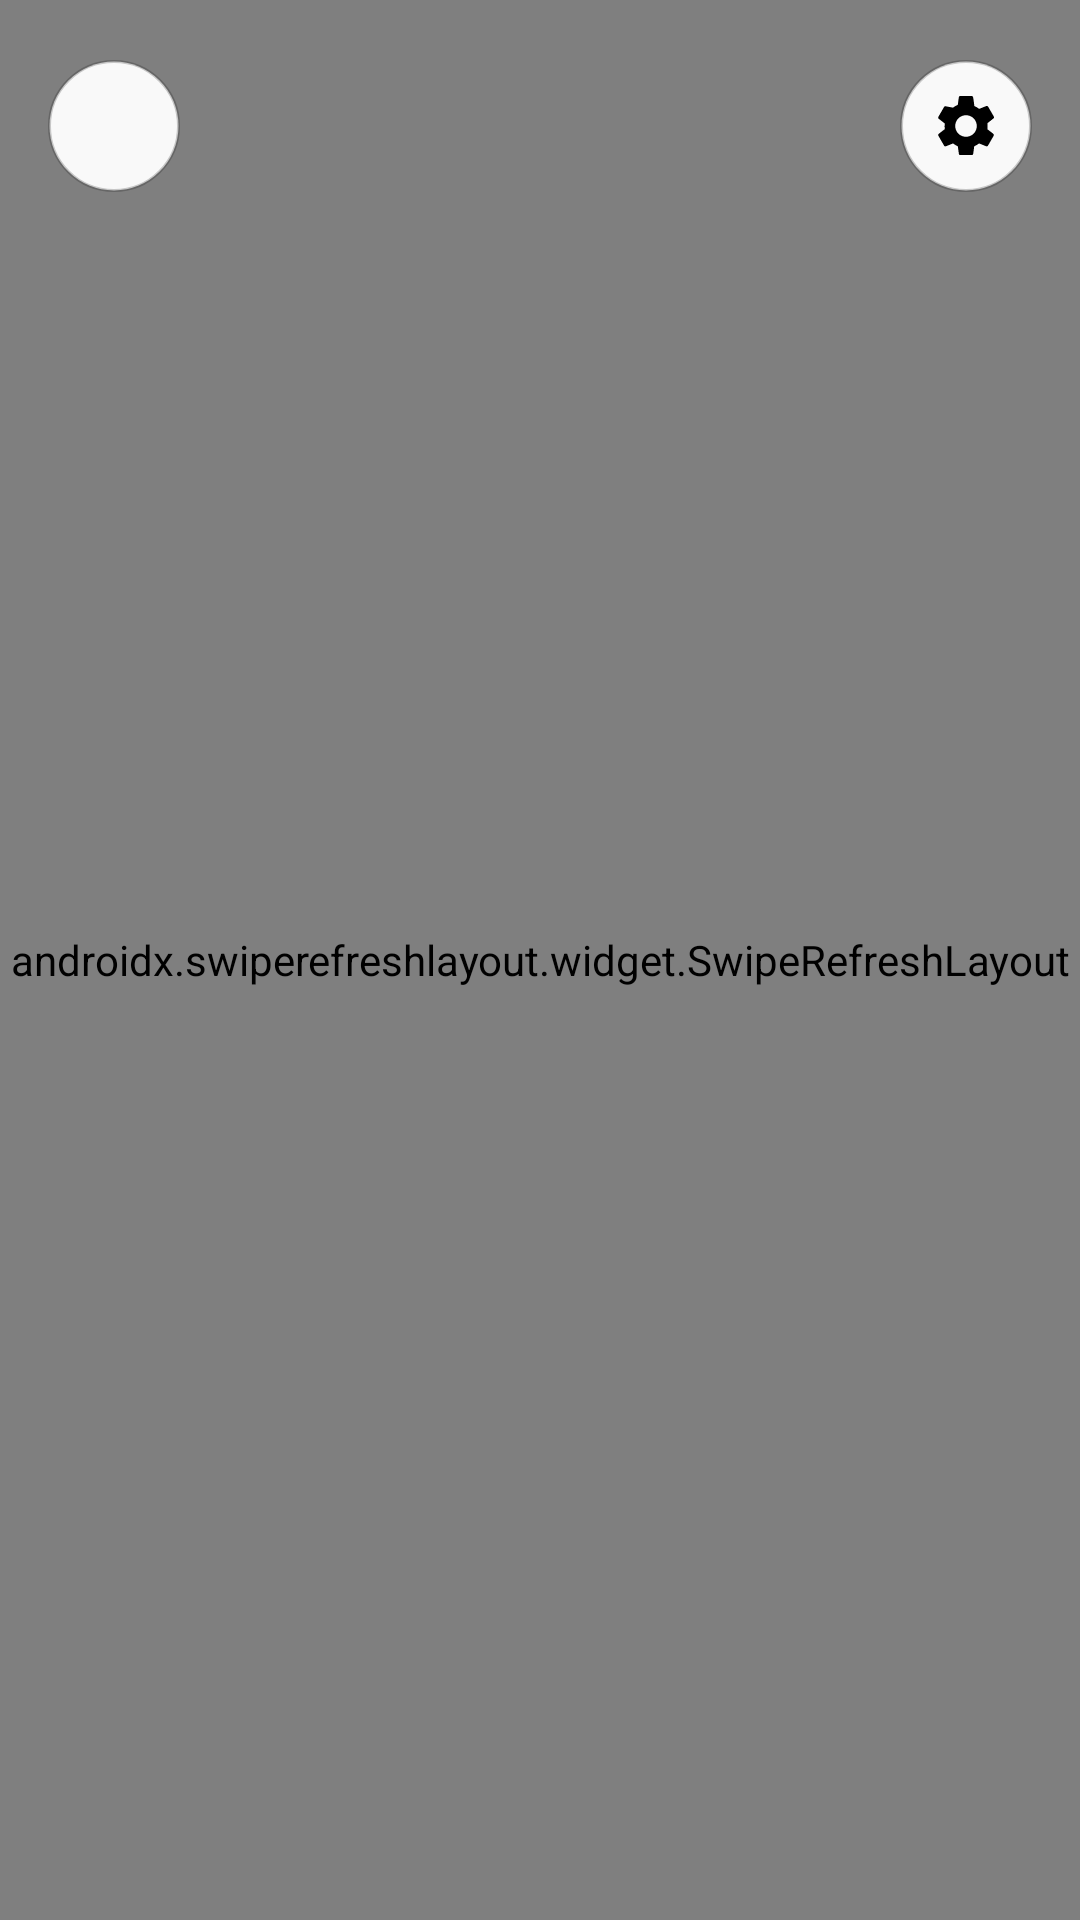

Write the Android layout XML for this screen, with the resource values it uses.
<!-- AndroidManifest.xml: application theme Theme.PinrySaver -->
<!-- res/layout/fragment_gallery.xml -->
<?xml version="1.0" encoding="utf-8"?>
<FrameLayout xmlns:android="http://schemas.android.com/apk/res/android"
    xmlns:app="http://schemas.android.com/apk/res-auto"
    android:layout_width="match_parent"
    android:layout_height="match_parent"
    android:background="@color/white">

    <androidx.swiperefreshlayout.widget.SwipeRefreshLayout
        android:id="@+id/swipeRefresh"
        android:layout_width="match_parent"
        android:layout_height="match_parent">

        <androidx.recyclerview.widget.RecyclerView
            android:id="@+id/pinRecyclerView"
            android:layout_width="match_parent"
            android:layout_height="match_parent"
            android:paddingStart="16dp"
            android:paddingEnd="16dp"
            android:clipToPadding="false"
            android:overScrollMode="never"
            app:layoutManager="androidx.recyclerview.widget.StaggeredGridLayoutManager"
            app:spanCount="2" />
    </androidx.swiperefreshlayout.widget.SwipeRefreshLayout>

    <ProgressBar
        android:id="@+id/loadingIndicator"
        style="@android:style/Widget.DeviceDefault.Light.ProgressBar.Large"
        android:layout_width="wrap_content"
        android:layout_height="wrap_content"
        android:layout_gravity="center"
        android:visibility="gone" />

    <TextView
        android:id="@+id/errorText"
        android:layout_width="wrap_content"
        android:layout_height="wrap_content"
        android:layout_gravity="center_horizontal|bottom"
        android:layout_marginBottom="24dp"
        android:paddingHorizontal="24dp"
        android:paddingVertical="12dp"
        android:background="@drawable/bg_error_toast"
        android:textColor="@android:color/white"
        android:textSize="14sp"
        android:textAlignment="center"
        android:visibility="gone" />

    <androidx.constraintlayout.widget.ConstraintLayout
        android:id="@+id/topBar"
        android:layout_width="match_parent"
        android:layout_height="wrap_content"
        android:layout_gravity="top"
        android:paddingStart="16dp"
        android:paddingTop="20dp"
        android:paddingEnd="16dp">

        <ImageView
            android:id="@+id/logoButton"
            android:layout_width="44dp"
            android:layout_height="44dp"
            android:contentDescription="@string/pinry_logo"
            android:background="@drawable/bg_top_button"
            android:padding="8dp"
            android:src="@drawable/pinry_saver_bitmap_icon"
            app:layout_constraintStart_toStartOf="parent"
            app:layout_constraintTop_toTopOf="parent" />

        <ImageButton
            android:id="@+id/settingsButton"
            android:layout_width="44dp"
            android:layout_height="44dp"
            android:background="@drawable/bg_top_button"
            android:contentDescription="@string/settings"
            android:padding="8dp"
            android:src="@drawable/ic_settings"
            android:tint="@color/black"
            app:layout_constraintEnd_toEndOf="parent"
            app:layout_constraintTop_toTopOf="parent" />

    </androidx.constraintlayout.widget.ConstraintLayout>

</FrameLayout>
<!-- resources referenced by this layout -->
<resources>
  <color name="black">#FF000000</color>
  <color name="white">#FFFFFFFF</color>
  <!-- drawable bg_error_toast (drawable) -->
  <?xml version="1.0" encoding="utf-8"?>
  <shape xmlns:android="http://schemas.android.com/apk/res/android"
      android:shape="rectangle">
      <solid android:color="#CC000000" />
      <corners android:radius="16dp" />
      <padding
          android:bottom="8dp"
          android:left="16dp"
          android:right="16dp"
          android:top="8dp" />
  </shape>
  <!-- drawable bg_top_button (drawable) -->
  <?xml version="1.0" encoding="utf-8"?>
  <shape xmlns:android="http://schemas.android.com/apk/res/android"
      android:shape="oval">
      <solid android:color="#F9F9F9" />
      <padding
          android:bottom="4dp"
          android:left="4dp"
          android:right="4dp"
          android:top="4dp" />
      <corners android:radius="22dp" />
      <stroke
          android:width="1dp"
          android:color="#33000000" />
  </shape>
  <!-- drawable ic_settings (drawable) -->
  <?xml version="1.0" encoding="utf-8"?>
  <vector xmlns:android="http://schemas.android.com/apk/res/android"
      android:width="24dp"
      android:height="24dp"
      android:viewportWidth="24"
      android:viewportHeight="24">
      <path
          android:fillColor="#FF000000"
          android:pathData="M19.14,12.94c0.04,-0.31 0.06,-0.63 0.06,-0.94s-0.02,-0.63 -0.06,-0.94l2.03,-1.58c0.18,-0.14 0.23,-0.4 0.12,-0.61l-1.92,-3.32c-0.11,-0.21 -0.36,-0.3 -0.58,-0.22l-2.39,0.96c-0.5,-0.38 -1.02,-0.7 -1.6,-0.94l-0.36,-2.54C14.35,2.18 14.16,2 13.92,2h-3.84c-0.24,0 -0.43,0.18 -0.46,0.41l-0.36,2.54c-0.58,0.24 -1.12,0.56 -1.6,0.94L5.27,5.43c-0.22,-0.09 -0.47,0.01 -0.58,0.22L2.78,8.97c-0.11,0.21 -0.06,0.47 0.12,0.61l2.03,1.58c-0.04,0.31 -0.06,0.63 -0.06,0.94s0.02,0.63 0.06,0.94l-2.03,1.58c-0.18,0.14 -0.23,0.4 -0.12,0.61l1.92,3.32c0.11,0.21 0.36,0.3 0.58,0.22l2.39,-0.96c0.5,0.38 1.02,0.7 1.6,0.94l0.36,2.54c0.03,0.23 0.23,0.41 0.46,0.41h3.84c0.24,0 0.43,-0.18 0.46,-0.41l0.36,-2.54c0.58,-0.24 1.12,-0.56 1.6,-0.94l2.39,0.96c0.22,0.09 0.47,-0.01 0.58,-0.22l1.92,-3.32c0.11,-0.21 0.06,-0.47 -0.12,-0.61l-2.03,-1.58zM12,15.6c-1.99,0 -3.6,-1.61 -3.6,-3.6s1.61,-3.6 3.6,-3.6 3.6,1.61 3.6,3.6 -1.61,3.6 -3.6,3.6z" />
  </vector>
  <string name="pinry_logo">Pinry logo</string>
  <string name="settings">Settings</string>
  <style name="Theme.PinrySaver" parent="Theme.Material3.DayNight.NoActionBar">
          
          <item name="colorPrimary">@color/primary_color</item>
          <item name="colorPrimaryVariant">@color/primary_dark</item>
          <item name="colorOnPrimary">@color/white</item>
          
          <item name="colorSecondary">@color/teal_200</item>
          <item name="colorSecondaryVariant">@color/teal_700</item>
          <item name="colorOnSecondary">@color/black</item>
          
          <item name="android:statusBarColor" tools:targetApi="l">@android:color/transparent</item>
          <item name="android:navigationBarColor" tools:targetApi="l">@android:color/transparent</item>
          
      </style>
  <color name="primary_color">#FF42FF</color>
  <color name="primary_dark">#E03AE0</color>
  <color name="teal_200">#FF03DAC5</color>
  <color name="teal_700">#FF018786</color>
</resources>
